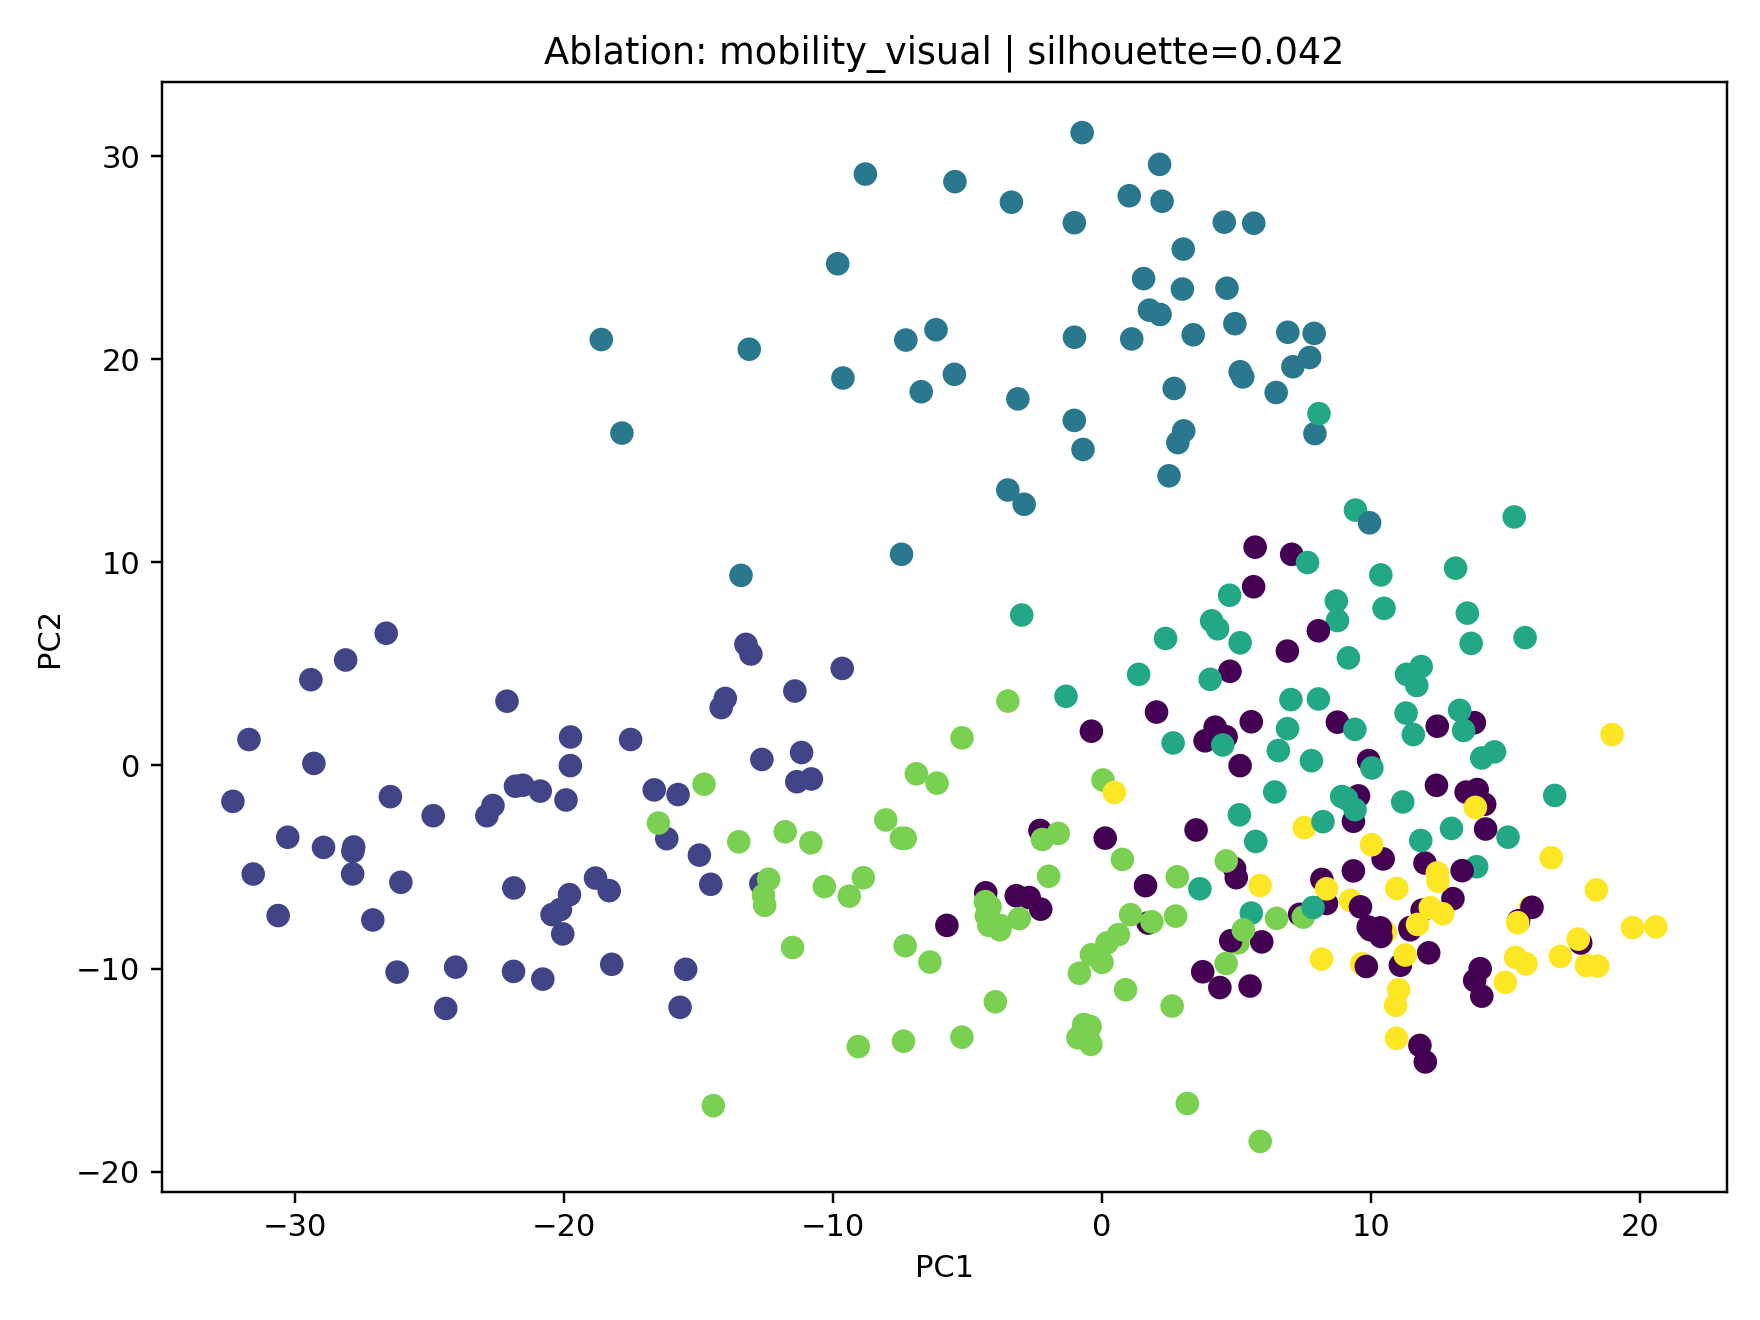

The data file committed next to this chart (first rows):
station_id, station_name, mobility_visual_cluster, mobility_visual_pca_x, mobility_visual_pca_y
2519, 까치산, 0, -3.184, -6.417
2824, 단대오거리, 1, -21.86, -6.033
2561, 마천, 1, -29.41, 4.22
249, 신정네거리, 4, -8.034, -2.686
2716, 중계, 1, -12.68, -5.823
2611, 응암, 1, -12.64, 0.2931
314, 홍제, 1, -31.56, -5.348
2560, 거여, 2, -7.45, 10.39
4107, 가양, 2, -5.463, 28.74
2823, 남한산성입구(성남법원.검찰청), 1, -32.31, -1.77
2820, 장지, 3, -2.98, 7.404
213, 구의(광진구청), 2, 2.824, 15.89
2750, 광명사거리, 1, -27.82, -4.014
2749, 철산, 1, -21.53, -0.9757
2757, 부천시청, 0, 4.762, 4.634
248, 양천구청, 4, -3.495, 3.166
4709, 북한산보국문, 1, -30.27, -3.537
410, 상계, 1, -26.21, -10.18
211, 성수, 0, 7.057, 10.39
2518, 화곡, 4, -11.5, -8.965
2626, 대흥(서강대앞), 4, 2.802, -5.485
310, 구파발, 1, -26.45, -1.538
2517, 우장산, 1, -11.34, -0.8037
333, 매봉, 0, 4.619, 1.409
2544, 장한평, 0, 5.698, 10.74
413, 쌍문, 0, -4.318, -6.273
4109, 등촌, 2, -13.42, 9.356
2739, 남성, 4, -10.82, -3.813
2826, 수진, 1, -13.23, 5.959
221, 역삼, 0, 8.18, -5.617
2553, 고덕, 2, -9.628, 19.07
4129, 봉은사, 2, 6.913, 21.33
2516, 발산, 0, 3.502, -3.179
2617, 새절(신사), 1, -21.88, -10.14
2522, 오목교(목동운동장앞), 0, 2.032, 2.625
424, 명동, 4, -7.455, -3.585
2554, 상일동, 2, -9.822, 24.7
2525, 영등포시장, 0, 12.01, -4.81
326, 압구정, 2, 4.944, 21.75
416, 미아사거리, 1, -15.48, -10.04
2819, 문정, 3, 1.367, 4.481
341, 경찰병원, 3, 5.112, -2.432
2815, 잠실(송파구청), 3, 13.73, 6.007
2740, 숭실대입구(살피재), 1, -14.54, -5.854
231, 신대방, 4, -6.898, -0.4129
331, 남부터미널(예술의전당), 1, -10.8, -0.6664
4114, 국회의사당, 2, 5.647, 26.69
2616, 구산, 1, -26.07, -5.755
2551, 굽은다리(강동구민회관앞), 0, -2.703, -6.507
2546, 아차산(어린이대공원후문), 1, -20.79, -10.52
2618, 증산(명지대앞), 1, -15.68, -11.91
318, 안국, 1, -20.13, -7.094
2550, 길동, 3, 3.644, -6.074
327, 신사, 0, 4.211, 1.883
154, 종로5가, 5, 10.54, -8.216
2528, 여의나루, 2, 1.019, 28.05
225, 방배, 4, -12.58, -6.399
2747, 남구로, 0, 1.622, -5.921
417, 길음, 4, -4.157, -6.963
2825, 신흥, 1, -14.15, 2.846
... 267 more rows
